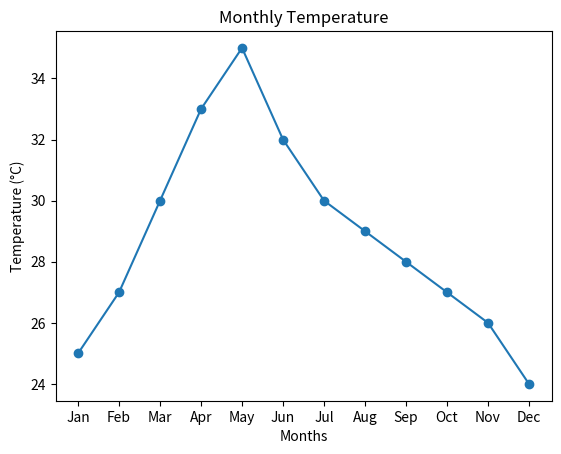

This figure's Python source:
import matplotlib.pyplot as plt

months = ['Jan', 'Feb', 'Mar', 'Apr', 'May', 'Jun',
          'Jul', 'Aug', 'Sep', 'Oct', 'Nov', 'Dec']

temperature = [25, 27, 30, 33, 35, 32, 30, 29, 28, 27, 26, 24]

plt.plot(months, temperature, marker='o')
plt.xlabel('Months')
plt.ylabel('Temperature (°C)')
plt.title('Monthly Temperature')
plt.show()
